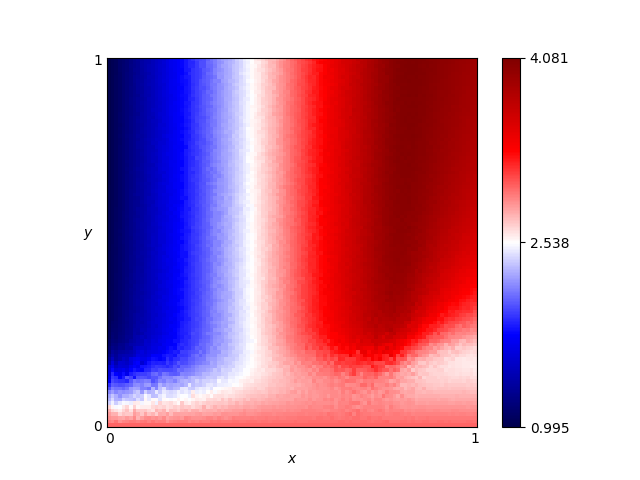

The table this chart was drawn from, first rows:
x, y, score
0.46, 0.76, 2.799
0.54, 0.86, 3.133
0.16, 0.19, 1.855
0.61, 0.18, 3.094
0.82, 0.41, 3.883
0.72, 0.66, 3.822
0.63, 0.37, 3.459
0.41, 0.28, 2.618
0.16, 0.44, 1.666
0.8, 0.33, 3.853
0.84, 0.23, 3.248
0.25, 0.48, 1.991
0.62, 0.7, 3.449
0.78, 0.28, 3.778
0.03, 0.68, 1.12
0.57, 0.0, 3.0
0.69, 0.37, 3.701
0.46, 0.05, 2.846
0.65, 0.03, 2.961
0.56, 0.8, 3.209
0.28, 0.44, 2.113
0.65, 0.0, 3.0
0.57, 0.1, 2.881
0.44, 0.29, 2.724
0.63, 0.49, 3.472
0.26, 0.03, 2.812
0.92, 0.27, 3.069
0.69, 0.35, 3.65
0.79, 0.78, 4.031
0.3, 0.26, 2.232
0.98, 0.54, 3.629
0.25, 0.62, 1.989
0.55, 0.43, 3.179
0.19, 0.06, 2.554
0.14, 0.65, 1.569
0.09, 0.65, 1.365
0.92, 1.0, 3.988
0.51, 0.43, 3
0.36, 0.66, 2.414
0.33, 0.92, 2.305
0.01, 0.93, 1.038
0.25, 0.81, 1.989
0.9, 0.46, 3.706
0.3, 0.12, 2.524
0.87, 0.59, 3.915
0.8, 0.75, 4.039
0.93, 0.2, 2.677
0.34, 0.41, 2.367
0.05, 0.48, 1.216
0.9, 0.12, 2.686
0.59, 0.65, 3.303
0.72, 0.62, 3.808
0.29, 0.87, 2.151
0.02, 0.72, 1.074
0.8, 0.35, 3.876
0.09, 0.22, 1.466
0.05, 0.61, 1.21
0.49, 0.38, 2.942
0.62, 0.21, 3.192
0.79, 0.55, 3.994
... 10,141 more rows
